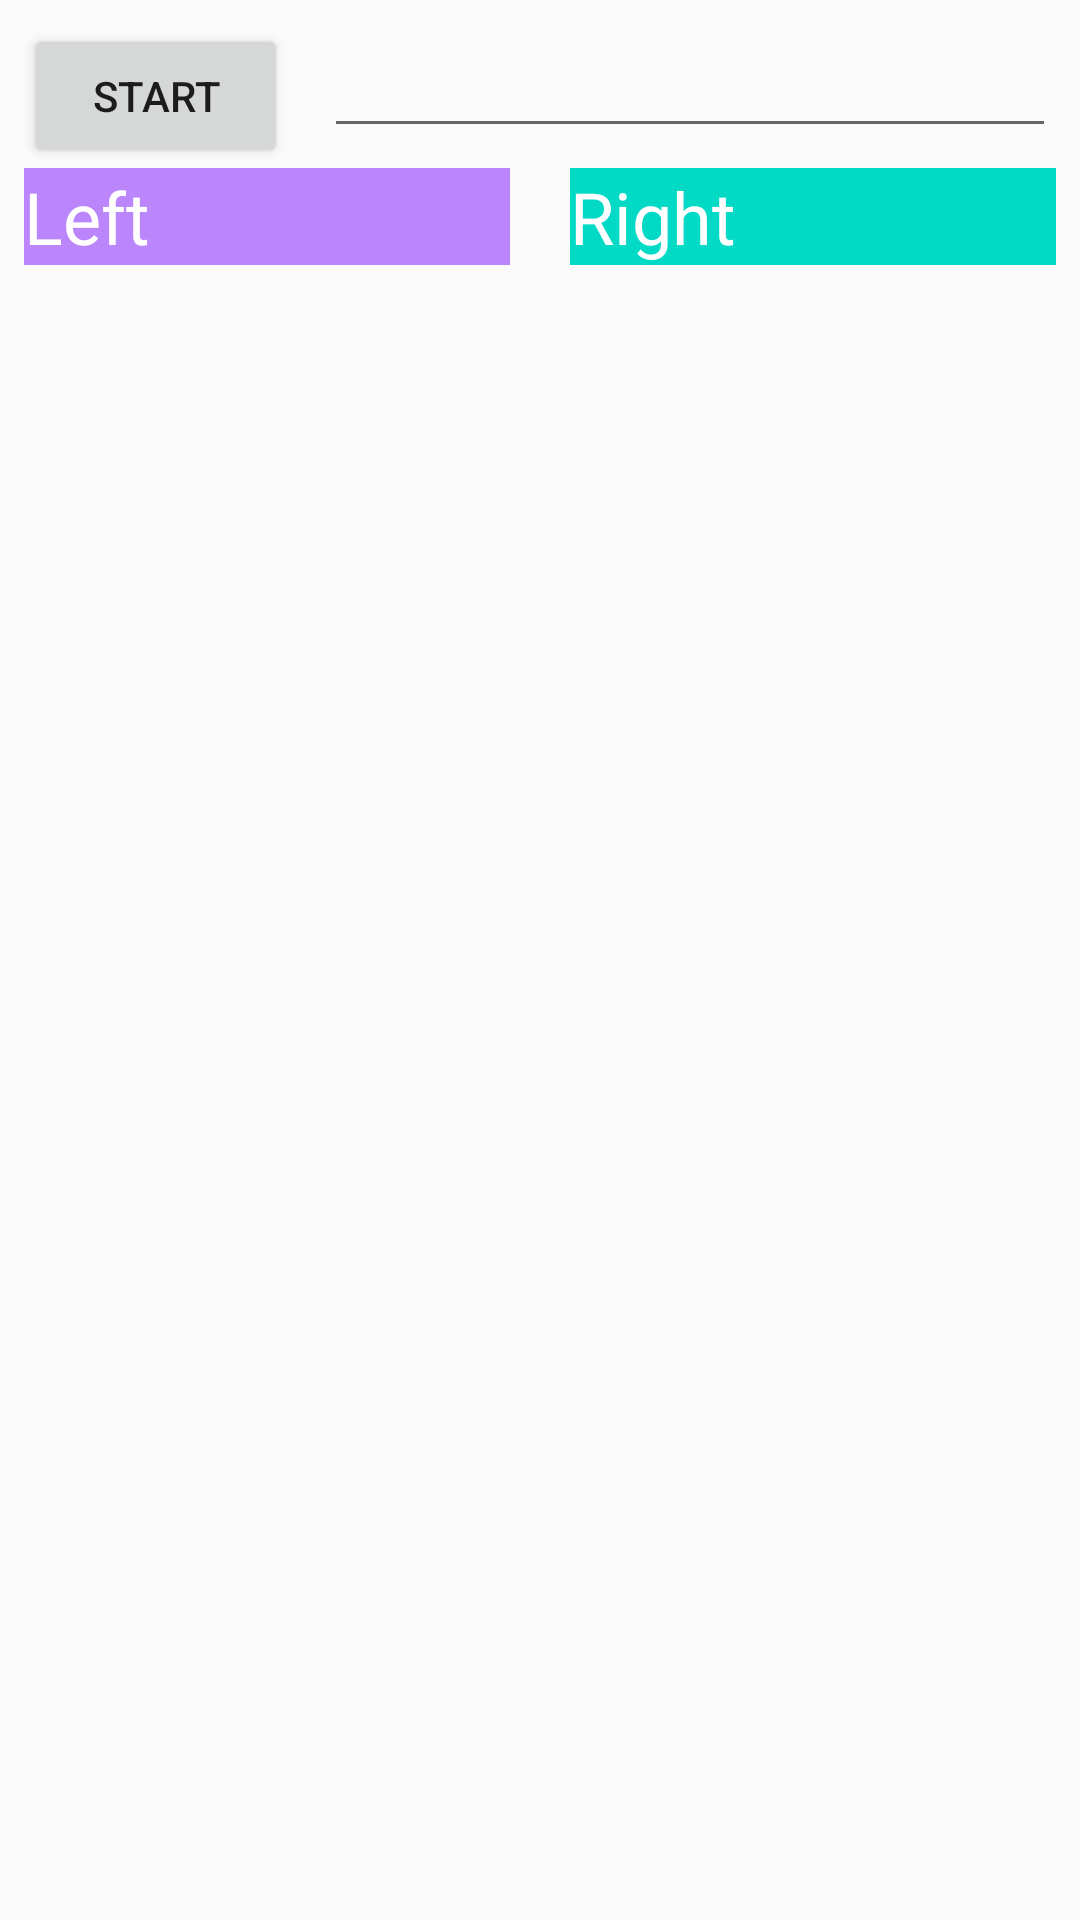

Produce the Android XML layout that renders to this screen, including the resource entries it uses.
<!-- AndroidManifest.xml: application theme Theme.Bai1 -->
<!-- res/layout/fragment_bt2.xml -->
<?xml version="1.0" encoding="utf-8"?>
<androidx.appcompat.widget.LinearLayoutCompat xmlns:android="http://schemas.android.com/apk/res/android"
    xmlns:app="http://schemas.android.com/apk/res-auto"
    xmlns:tools="http://schemas.android.com/tools"
    android:layout_width="match_parent"
    android:layout_height="match_parent"
    android:padding="8dp"
    android:orientation="vertical"
    tools:context=".MainActivity">
    <androidx.appcompat.widget.LinearLayoutCompat
        android:layout_width="match_parent"
        android:layout_height="wrap_content"
        android:orientation="horizontal">
        <Button
            android:id="@+id/btnStart"
            android:layout_width="wrap_content"
            android:layout_height="wrap_content"
            android:text="Start"/>
        <androidx.appcompat.widget.AppCompatEditText
            android:id="@+id/edtInput"
            android:layout_marginStart="12dp"
            android:layout_width="match_parent"
            android:layout_height="wrap_content"/>
    </androidx.appcompat.widget.LinearLayoutCompat>
<androidx.appcompat.widget.LinearLayoutCompat
    android:layout_width="match_parent"
    android:layout_height="wrap_content"
    android:orientation="horizontal"
    >
    <LinearLayout
        android:id="@+id/llLeft"
        android:layout_width="0dp"
        android:layout_marginEnd="10dp"
        android:layout_height="wrap_content"
        android:orientation="vertical"
        android:layout_weight="1">
    <androidx.appcompat.widget.AppCompatTextView
        android:background="@color/purple_200"
        android:text="Left"
        android:textColor="@color/white"
        android:textSize="24sp"
        android:layout_width="match_parent"
        android:layout_height="wrap_content"/>
    </LinearLayout>
    <LinearLayout
        android:id="@+id/llRight"
        android:layout_width="0dp"
        android:layout_height="wrap_content"
        android:orientation="vertical"
        android:layout_marginStart="10dp"
        android:layout_weight="1">
        <androidx.appcompat.widget.AppCompatTextView
            android:background="@color/teal_200"
            android:text="Right"
            android:textColor="@color/white"
            android:textSize="24sp"
            android:layout_width="match_parent"
            android:layout_height="wrap_content"/>
    </LinearLayout>
</androidx.appcompat.widget.LinearLayoutCompat>
</androidx.appcompat.widget.LinearLayoutCompat>
<!-- resources referenced by this layout -->
<resources>
  <color name="purple_200">#FFBB86FC</color>
  <color name="teal_200">#FF03DAC5</color>
  <color name="white">#FFFFFFFF</color>
  <style name="Theme.Bai1" parent="Theme.AppCompat.Light.DarkActionBar">
          
          <item name="colorPrimary">@color/purple_500</item>
          <item name="colorPrimaryDark">@color/purple_700</item>
          <item name="colorAccent">@color/teal_200</item>
          
      </style>
  <color name="purple_500">#FF6200EE</color>
  <color name="purple_700">#FF3700B3</color>
</resources>
